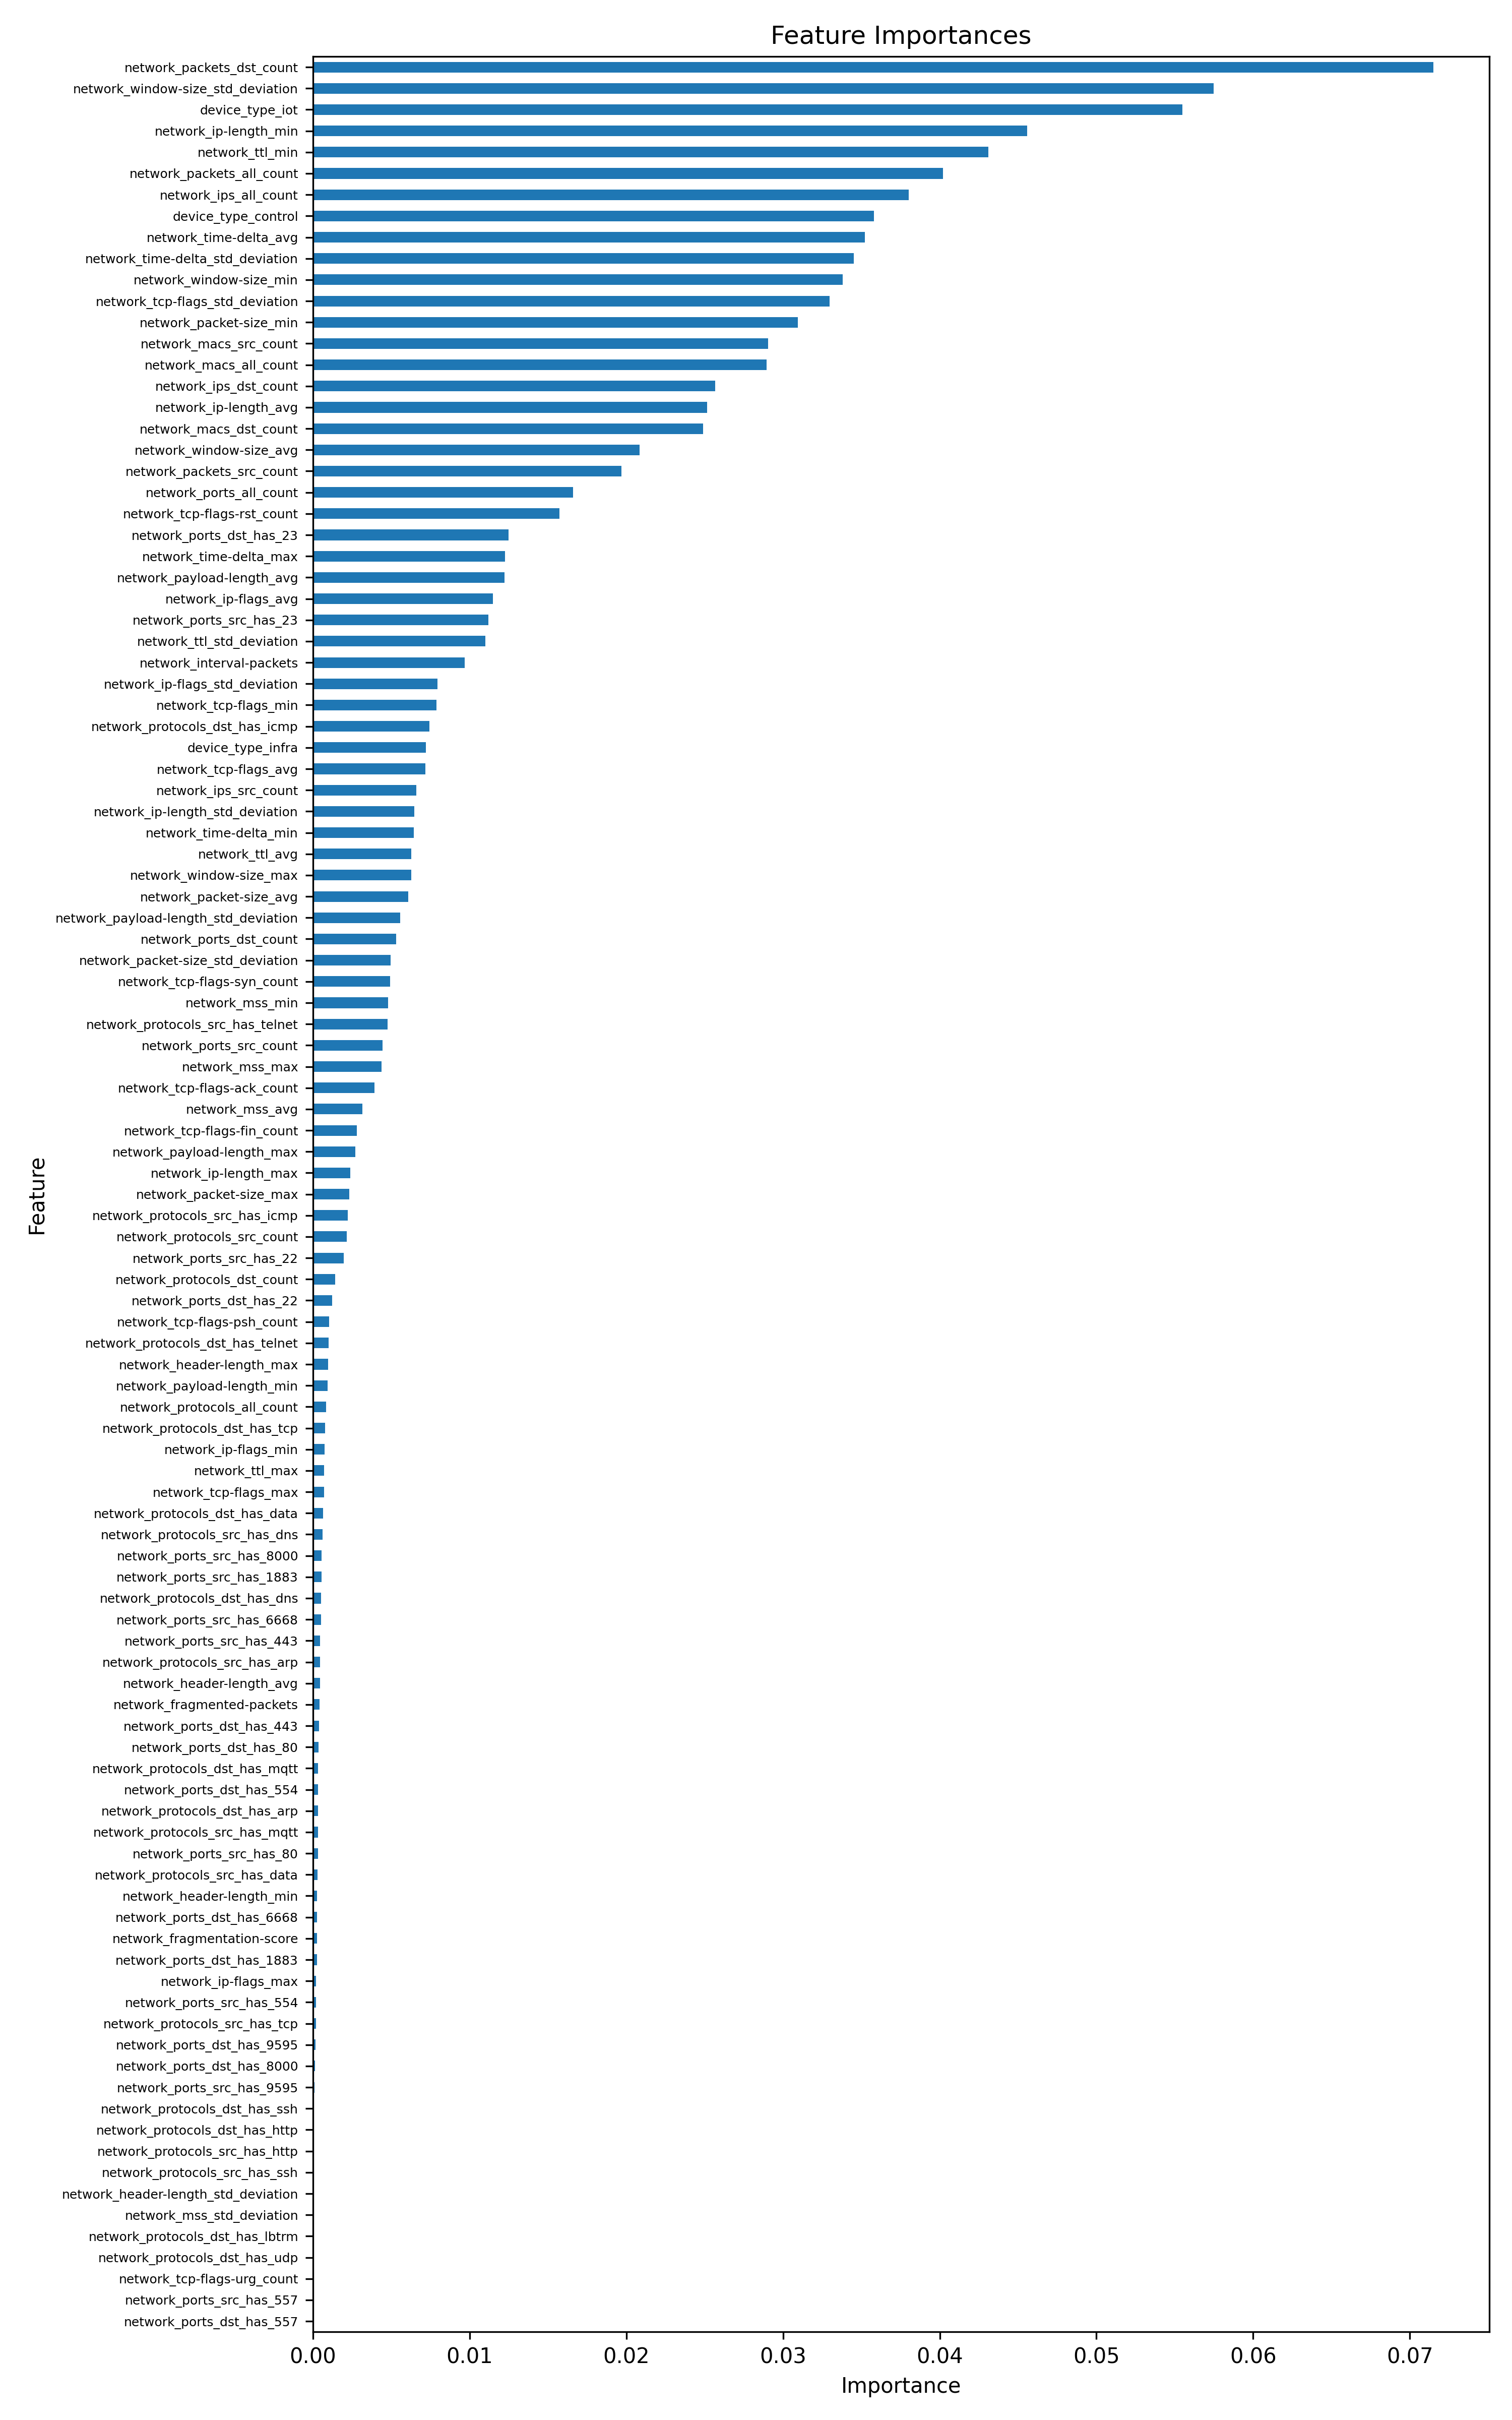

The data file committed next to this chart (first rows):
feature, importance, importance_norm
network_packets_dst_count, 0.0715, 1.0
network_window-size_std_deviation, 0.05749, 0.8041
device_type_iot, 0.05547, 0.7758
network_ip-length_min, 0.04559, 0.6375
network_ttl_min, 0.0431, 0.6028
network_packets_all_count, 0.0402, 0.5622
network_ips_all_count, 0.03802, 0.5318
device_type_control, 0.03581, 0.5008
network_time-delta_avg, 0.03523, 0.4927
network_time-delta_std_deviation, 0.03453, 0.4829
network_window-size_min, 0.0338, 0.4727
network_tcp-flags_std_deviation, 0.03297, 0.4611
network_packet-size_min, 0.03094, 0.4327
network_macs_src_count, 0.02906, 0.4064
network_macs_all_count, 0.02896, 0.4051
network_ips_dst_count, 0.02566, 0.3589
network_ip-length_avg, 0.02515, 0.3518
network_macs_dst_count, 0.02488, 0.348
network_window-size_avg, 0.02083, 0.2913
network_packets_src_count, 0.01968, 0.2752
network_ports_all_count, 0.01661, 0.2323
network_tcp-flags-rst_count, 0.01574, 0.2201
network_ports_dst_has_23, 0.01248, 0.1745
network_time-delta_max, 0.01225, 0.1713
network_payload-length_avg, 0.01223, 0.1711
network_ip-flags_avg, 0.01148, 0.1606
network_ports_src_has_23, 0.01121, 0.1567
network_ttl_std_deviation, 0.01101, 0.1539
network_interval-packets, 0.009664, 0.1352
network_ip-flags_std_deviation, 0.007949, 0.1112
network_tcp-flags_min, 0.00787, 0.1101
network_protocols_dst_has_icmp, 0.007421, 0.1038
device_type_infra, 0.007201, 0.1007
network_tcp-flags_avg, 0.007161, 0.1002
network_ips_src_count, 0.006594, 0.09222
network_ip-length_std_deviation, 0.006462, 0.09038
network_time-delta_min, 0.006438, 0.09003
network_ttl_avg, 0.006271, 0.0877
network_window-size_max, 0.006268, 0.08766
network_packet-size_avg, 0.006072, 0.08492
network_payload-length_std_deviation, 0.005564, 0.07781
network_ports_dst_count, 0.0053, 0.07412
network_packet-size_std_deviation, 0.004965, 0.06944
network_tcp-flags-syn_count, 0.004919, 0.0688
network_mss_min, 0.004796, 0.06708
network_protocols_src_has_telnet, 0.004773, 0.06675
network_ports_src_count, 0.004442, 0.06212
network_mss_max, 0.004388, 0.06136
network_tcp-flags-ack_count, 0.00391, 0.05468
network_mss_avg, 0.003163, 0.04423
network_tcp-flags-fin_count, 0.002786, 0.03896
network_payload-length_max, 0.002693, 0.03767
network_ip-length_max, 0.002389, 0.03342
network_packet-size_max, 0.002303, 0.03221
network_protocols_src_has_icmp, 0.002206, 0.03085
network_protocols_src_count, 0.002153, 0.0301
network_ports_src_has_22, 0.001946, 0.02721
network_protocols_dst_count, 0.001407, 0.01968
network_ports_dst_has_22, 0.001221, 0.01708
network_tcp-flags-psh_count, 0.001037, 0.0145
... 47 more rows
